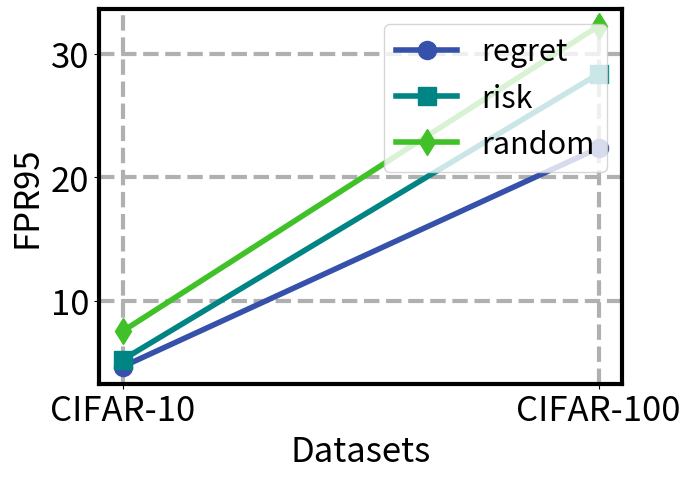

Reproduce this figure in Python.
import matplotlib.pyplot as plt

# 模型名称
models = ['CIFAR-10', 'CIFAR-100']

# 方法名称
methods = ['regret', 'risk', 'random']

# 每个模型对应的数值，共5个模型，每个模型对应7种方法的数值

# cifar10
values = [
    [4.66, 5.22, 7.53],
    [22.37, 28.38, 32.25],
]


# 颜色对应的 RGB 值
colors = [
    (54, 81, 170),
    (0, 132, 132),
    (64, 193, 39),
    # (254, 224, 139),
    # (255, 191, 0),
    # (255, 121, 4),
    # (255, 0, 4)
]

markers = ['o', 's', 'd']

def rgb_to_hex(rgb):
    r, g, b = rgb
    return "#{:02x}{:02x}{:02x}".format(r, g, b)

# 绘制折线图
fig, ax = plt.subplots(figsize=(5 * 1.4, 3.5 * 1.4))

[x.set_linewidth(1.5 * 2) for x in ax.spines.values()]

for i in range(len(methods)):
    color = rgb_to_hex(colors[i])
    ax.plot(models, [value[i] for value in values], label=methods[i], color=color, marker=markers[i], linewidth=2 * 2, markersize=13)

# 添加标题和标签
ax.set_xlabel('Datasets', fontsize=25)
ax.set_ylabel('FPR95', fontsize=25)
ax.tick_params(axis='x', labelsize=25)
ax.tick_params(axis='y', labelsize=25)
ax.legend(fontsize=22, loc='upper right')

ax.grid(ls='--', lw=1.5 * 2)
plt.tight_layout() 
plt.savefig('./test.png', dpi=1024)
plt.show()
